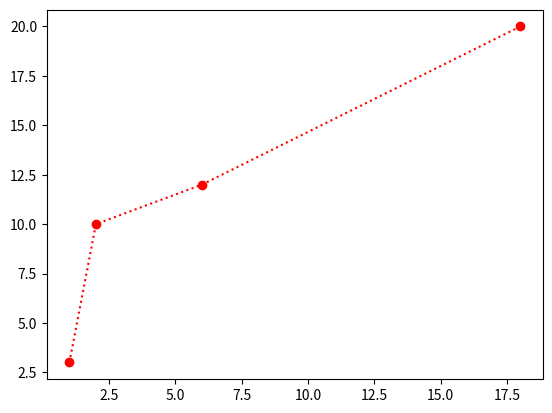

This figure's Python source:
import matplotlib.pyplot as plt
x = [1, 2, 6, 18]
y = [3, 10, 12, 20]
plt.plot(x, y, marker="o",linestyle=':', color='red', label='Path')
plt.show()